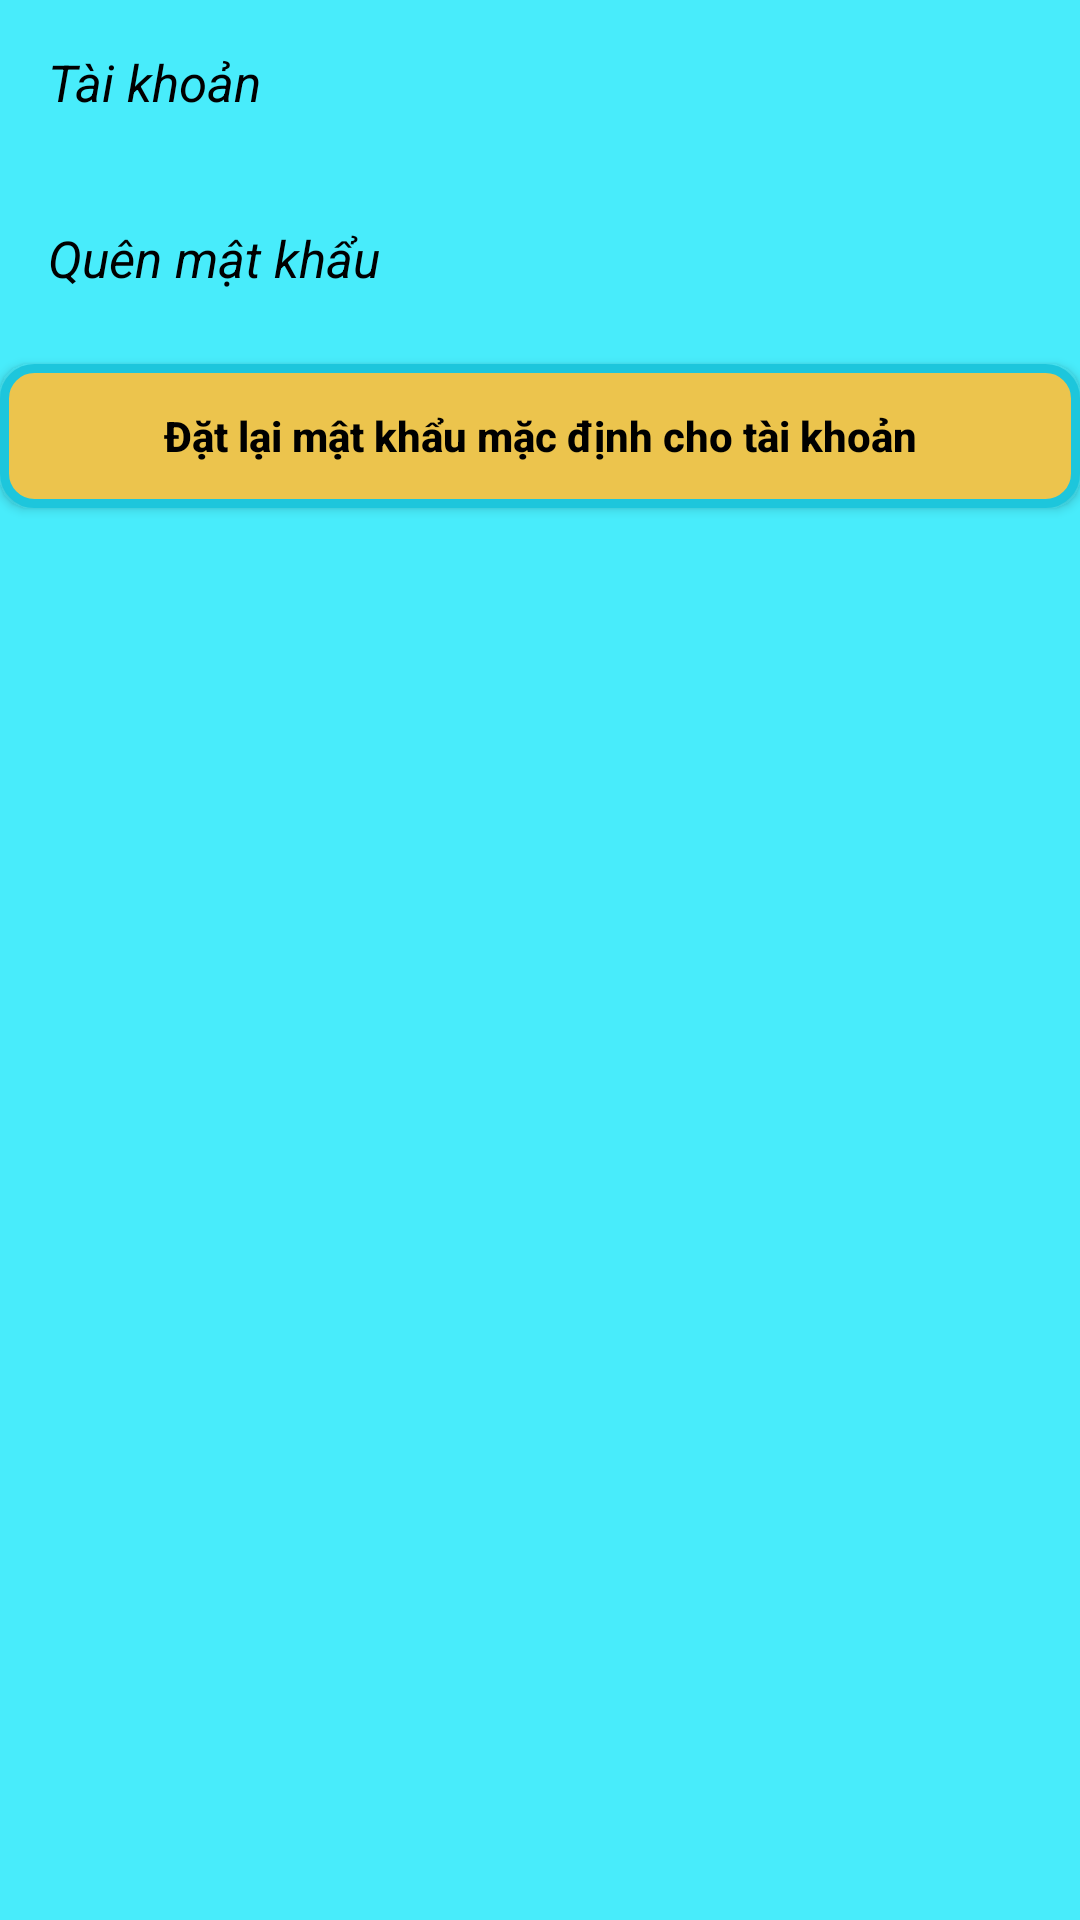

Produce the Android XML layout that renders to this screen, including the resource entries it uses.
<!-- AndroidManifest.xml: application theme Theme.LaptopNow -->
<!-- res/layout/fragment_chi_tiet_tk.xml -->
<?xml version="1.0" encoding="utf-8"?>
<androidx.constraintlayout.widget.ConstraintLayout xmlns:android="http://schemas.android.com/apk/res/android"
    xmlns:tools="http://schemas.android.com/tools"
    android:layout_width="match_parent"
    android:layout_height="match_parent"
    android:background="@color/nenxanh"
    xmlns:app="http://schemas.android.com/apk/res-auto"
    tools:context=".ui.TaiKhoan.ChiTietTaiKhoanFragment">

    <TextView
        android:id="@+id/textView2"
        android:layout_width="wrap_content"
        android:layout_height="wrap_content"
        android:layout_marginStart="16dp"
        android:layout_marginTop="16dp"
        android:text="@string/user_tk"
        android:textColor="@color/black"
        android:textSize="17sp"
        android:textStyle="italic"
        app:layout_constraintStart_toStartOf="parent"
        app:layout_constraintTop_toTopOf="parent"
        tools:ignore="MissingConstraints" />

    <LinearLayout
        android:id="@+id/lnlNhap"
        android:layout_width="0dp"
        android:layout_height="@dimen/item_height"
        android:layout_marginTop="16dp"
        android:background="@color/nenvang"
        android:orientation="horizontal"
        app:layout_constraintEnd_toEndOf="parent"
        app:layout_constraintHorizontal_bias="0.0"
        app:layout_constraintStart_toStartOf="parent"
        app:layout_constraintTop_toBottomOf="@+id/textView2">

        <TextView
            style="@style/custom_TV"
            android:layout_width="0dp"
            android:layout_height="match_parent"
            android:layout_weight="0.5"
            android:paddingLeft="@dimen/padding_defaut"
            android:text="@string/name"
            android:textSize="@dimen/text_little" />

        <TextView
            android:id="@+id/tvTenShow"
            style="@style/custom_TV"
            android:layout_width="0dp"
            android:layout_height="match_parent"
            android:layout_weight="0.5"
            android:textSize="@dimen/text_little" />
    </LinearLayout>

    <LinearLayout
        android:id="@+id/linearLayout4"
        android:layout_width="0dp"
        android:layout_height="@dimen/item_height"
        android:layout_marginTop="1dp"
        android:background="@color/nenvang"
        android:orientation="horizontal"
        app:layout_constraintEnd_toEndOf="parent"
        app:layout_constraintHorizontal_bias="0.0"
        app:layout_constraintStart_toStartOf="parent"
        app:layout_constraintTop_toBottomOf="@+id/lnlNhap">

        <TextView
            style="@style/custom_TV"
            android:layout_width="0dp"
            android:layout_height="match_parent"
            android:layout_weight="0.5"
            android:paddingLeft="@dimen/padding_defaut"
            android:text="@string/phone"
            android:textSize="@dimen/text_little" />

        <TextView
            android:id="@+id/tvSdtTkShow"
            style="@style/custom_TV"
            android:layout_width="0dp"
            android:layout_height="match_parent"
            android:layout_weight="0.5"
            android:textSize="@dimen/text_little" />
    </LinearLayout>

    <LinearLayout
        android:id="@+id/linearLayout5"
        android:layout_width="0dp"
        android:layout_height="@dimen/item_height"
        android:layout_marginTop="1dp"
        android:background="@color/nenvang"
        android:orientation="horizontal"
        app:layout_constraintEnd_toEndOf="parent"
        app:layout_constraintHorizontal_bias="0.0"
        app:layout_constraintStart_toStartOf="parent"
        app:layout_constraintTop_toBottomOf="@+id/linearLayout4">

        <TextView
            style="@style/custom_TV"
            android:layout_width="0dp"
            android:layout_height="match_parent"
            android:layout_weight="0.5"
            android:paddingLeft="@dimen/padding_defaut"
            android:text="@string/user_tk"
            android:textSize="@dimen/text_little" />

        <TextView
            android:id="@+id/tvTkShow"
            style="@style/custom_TV"
            android:layout_width="0dp"
            android:layout_height="match_parent"
            android:layout_weight="0.5"
            android:textSize="@dimen/text_little" />
    </LinearLayout>

    <LinearLayout
        android:id="@+id/linearLayout6"
        android:layout_width="0dp"
        android:layout_height="@dimen/item_height"
        android:layout_marginTop="1dp"
        android:background="@color/nenvang"
        android:orientation="horizontal"
        app:layout_constraintEnd_toEndOf="parent"
        app:layout_constraintHorizontal_bias="0.0"
        app:layout_constraintStart_toStartOf="parent"
        app:layout_constraintTop_toBottomOf="@+id/linearLayout5">

        <TextView
            style="@style/custom_TV"
            android:layout_width="0dp"
            android:layout_height="match_parent"
            android:layout_weight="0.5"
            android:paddingLeft="@dimen/padding_defaut"
            android:text="@string/dia_chi"
            android:textSize="@dimen/text_little" />

        <TextView
            android:id="@+id/tvDiaChiTkShow"
            style="@style/custom_TV"
            android:layout_width="0dp"
            android:layout_height="match_parent"
            android:layout_weight="0.5"
            android:textSize="@dimen/text_little" />
    </LinearLayout>

    <LinearLayout
        android:id="@+id/linearLayout7"
        android:layout_width="0dp"
        android:layout_height="@dimen/item_height"
        android:layout_marginTop="1dp"
        android:background="@color/nenvang"
        android:orientation="horizontal"
        app:layout_constraintEnd_toEndOf="parent"
        app:layout_constraintHorizontal_bias="0.0"
        app:layout_constraintStart_toStartOf="parent"
        app:layout_constraintTop_toBottomOf="@+id/linearLayout6">

        <TextView
            style="@style/custom_TV"
            android:layout_width="0dp"
            android:layout_height="match_parent"
            android:layout_weight="0.5"
            android:paddingLeft="@dimen/padding_defaut"
            android:text="@string/date_year"
            android:textSize="@dimen/text_little" />

        <TextView
            android:id="@+id/tvNamSinhTkShow"
            style="@style/custom_TV"
            android:layout_width="0dp"
            android:layout_height="match_parent"
            android:layout_weight="0.5"
            android:textSize="@dimen/text_little" />
    </LinearLayout>

    <TextView
        android:id="@+id/tvCTHDN"
        android:layout_width="wrap_content"
        android:layout_height="wrap_content"
        android:layout_marginStart="16dp"
        android:layout_marginTop="16dp"
        android:text="@string/pass_forget"
        android:textColor="@color/black"
        android:textSize="17sp"
        android:textStyle="italic"
        app:layout_constraintStart_toStartOf="parent"
        app:layout_constraintTop_toBottomOf="@+id/linearLayout7"
        tools:ignore="MissingConstraints" />

    <LinearLayout
        android:layout_width="0dp"
        android:layout_height="0dp"
        android:layout_marginTop="16dp"
        android:background="@color/nenxanh"
        android:orientation="vertical"
        app:layout_constraintBottom_toBottomOf="parent"
        app:layout_constraintEnd_toEndOf="parent"
        app:layout_constraintHorizontal_bias="0.0"
        app:layout_constraintStart_toStartOf="parent"
        app:layout_constraintTop_toBottomOf="@+id/tvCTHDN"
        app:layout_constraintVertical_bias="1.0">

        <Button
            android:id="@+id/btnDatMk"
            android:layout_width="match_parent"
            android:layout_height="wrap_content"
            android:layout_marginStart="@dimen/padding_defaut"
            android:layout_marginTop="8dp"
            android:layout_marginEnd="@dimen/padding_defaut"
            android:text="@string/reset_pass"
            android:textAllCaps="false"
            android:textStyle="bold"
            android:textColor="@color/black"
            android:background="@drawable/vienbutton1"
            android:textSize="@dimen/text_little" />
    </LinearLayout>
</androidx.constraintlayout.widget.ConstraintLayout>
<!-- resources referenced by this layout -->
<resources>
  <color name="black">#FF000000</color>
  <color name="nenvang">#DCD452</color>
  <color name="nenxanh">#48ECFB</color>
  <!-- drawable vienbutton1 (drawable) -->
  <?xml version="1.0" encoding="utf-8"?>
  <shape xmlns:android="http://schemas.android.com/apk/res/android">
      <solid android:color="#ECC44D"></solid>
      <stroke android:color="#1DC6DC"
          android:width="3dp"></stroke>
      <corners android:radius="10dp"></corners>
  </shape>
  <string name="date_year">Năm sinh</string>
  <string name="dia_chi">Điạ chỉ</string>
  <string name="name">Họ tên</string>
  <string name="pass_forget">Quên mật khẩu</string>
  <string name="phone">Điện thoại</string>
  <string name="reset_pass">Đặt lại mật khẩu mặc định cho tài khoản</string>
  <string name="user_tk">Tài khoản</string>
  <style name="custom_TV">
          <item name="android:gravity">center_vertical</item>
          <item name="android:textColor">@color/black</item>
      </style>
  <style name="Theme.LaptopNow" parent="Theme.MaterialComponents.DayNight.DarkActionBar.Bridge">
          
          <item name="colorPrimary">#EEB501</item>
          <item name="colorPrimaryVariant">#E9AD03</item>
          <item name="colorOnPrimary">@color/white</item>
          
          <item name="colorSecondary">#F3C70D</item>
          <item name="colorSecondaryVariant">#440F01</item>
          <item name="colorOnSecondary">@color/black</item>
          
          <item name="android:statusBarColor" tools:targetApi="l">?attr/colorPrimaryVariant</item>
          
      </style>
  <color name="white">#FFFFFFFF</color>
</resources>
